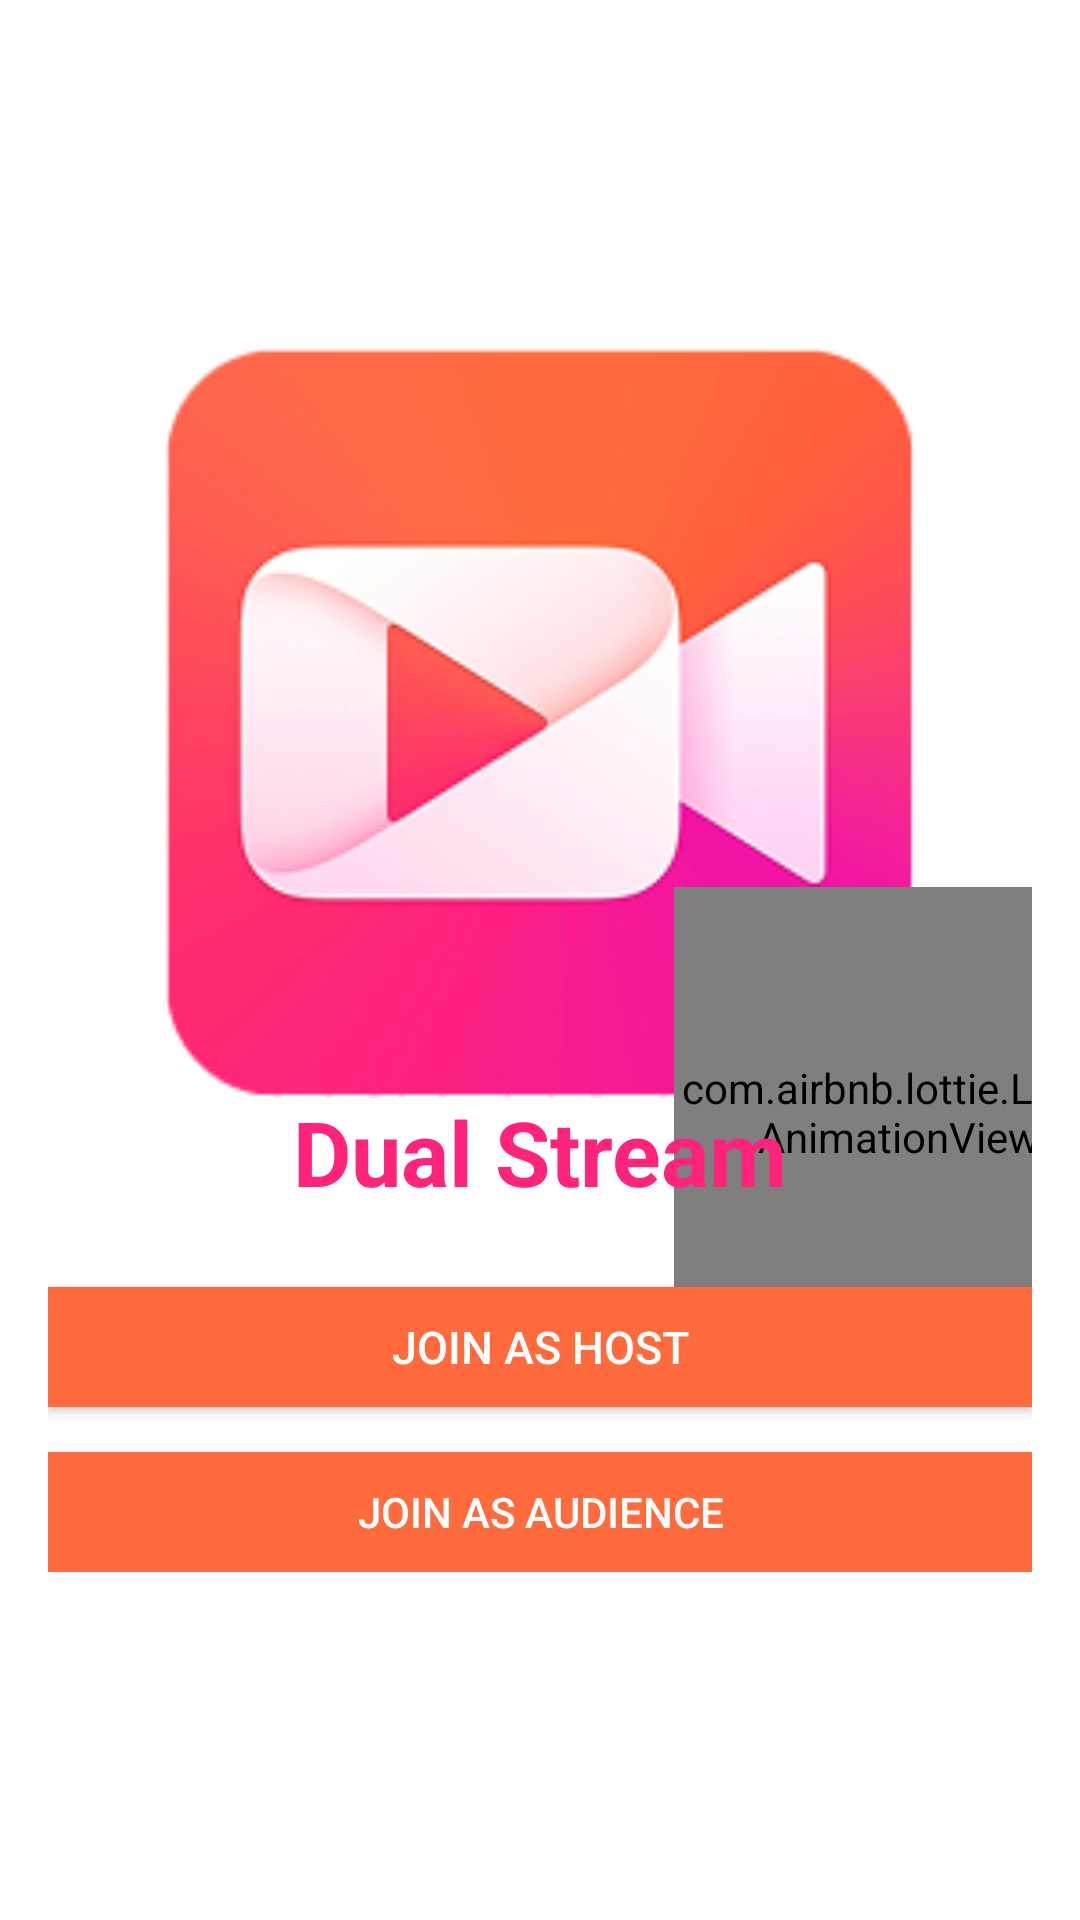

Layout XML and referenced resources for this Android screen:
<!-- AndroidManifest.xml: application theme Theme.AgoraDualCameraStream -->
<!-- res/layout/activity_main.xml -->
<RelativeLayout xmlns:android="http://schemas.android.com/apk/res/android"
    xmlns:app="http://schemas.android.com/apk/res-auto"
    android:layout_width="match_parent"
    android:layout_height="match_parent"
    android:background="@color/white"
    android:padding="16dp">

    
    <ImageView
        android:id="@+id/imgCenter"
        android:layout_width="250dp"
        android:layout_height="250dp"
        android:src="@drawable/livestreamicon2"
        android:contentDescription="Center Image"
        android:layout_centerHorizontal="true"
        android:layout_marginTop="100dp"/>

    
    <com.airbnb.lottie.LottieAnimationView
        android:id="@+id/lottieAnimation"
        android:layout_width="150dp"
        android:layout_height="150dp"
        app:lottie_rawRes="@raw/lottie"
        app:lottie_autoPlay="true"
        app:lottie_loop="true"
        android:layout_alignBottom="@id/imgCenter"
        android:layout_alignEnd="@id/imgCenter"
        android:layout_marginBottom="-80dp"
        android:layout_marginEnd="-70dp"/>



    
    <LinearLayout
        android:layout_width="match_parent"
        android:layout_height="wrap_content"
        android:orientation="vertical"
        android:gravity="center"
        android:layout_alignParentBottom="true"
        android:layout_marginBottom="100dp">
        <TextView
            android:layout_width="match_parent"
            android:layout_height="wrap_content"
            android:textSize="30dp"
            android:text="Dual Stream"
            android:textAlignment="center"
            android:textStyle="bold"
            android:layout_marginBottom="25dp"
            android:textColor="@color/pink"
            />

        <Button
            android:id="@+id/btnJoinAsHost"
            android:textColor="@color/white"
            android:gravity="center"
            android:layout_width="match_parent"
            android:layout_height="40dp"
            android:background="@color/orange"
            android:textSize="15sp"
            android:text="Join as Host"
            android:layout_marginBottom="15dp"/>

        <Button
            android:id="@+id/btnJoinAsAudience"
            android:layout_width="match_parent"
            android:textColor="@color/white"
            android:gravity="center"
            android:layout_height="40dp"
            android:background="@color/orange"
            android:text="Join as Audience" />
    </LinearLayout>

</RelativeLayout>
<!-- resources referenced by this layout -->
<resources>
  <color name="orange">#FF6B3D</color>
  <color name="pink">#FF237B</color>
  <color name="white">#FFFFFFFF</color>
  <!-- drawable livestreamicon2: jpg bitmap (drawable, 36580 bytes) -->
  <style name="Theme.AgoraDualCameraStream" parent="Theme.AppCompat.DayNight.NoActionBar">
          
  
          <item name="colorOnPrimary">@color/orange</item>
          <item name="colorOnSecondary">@color/pink</item>
      </style>
</resources>
